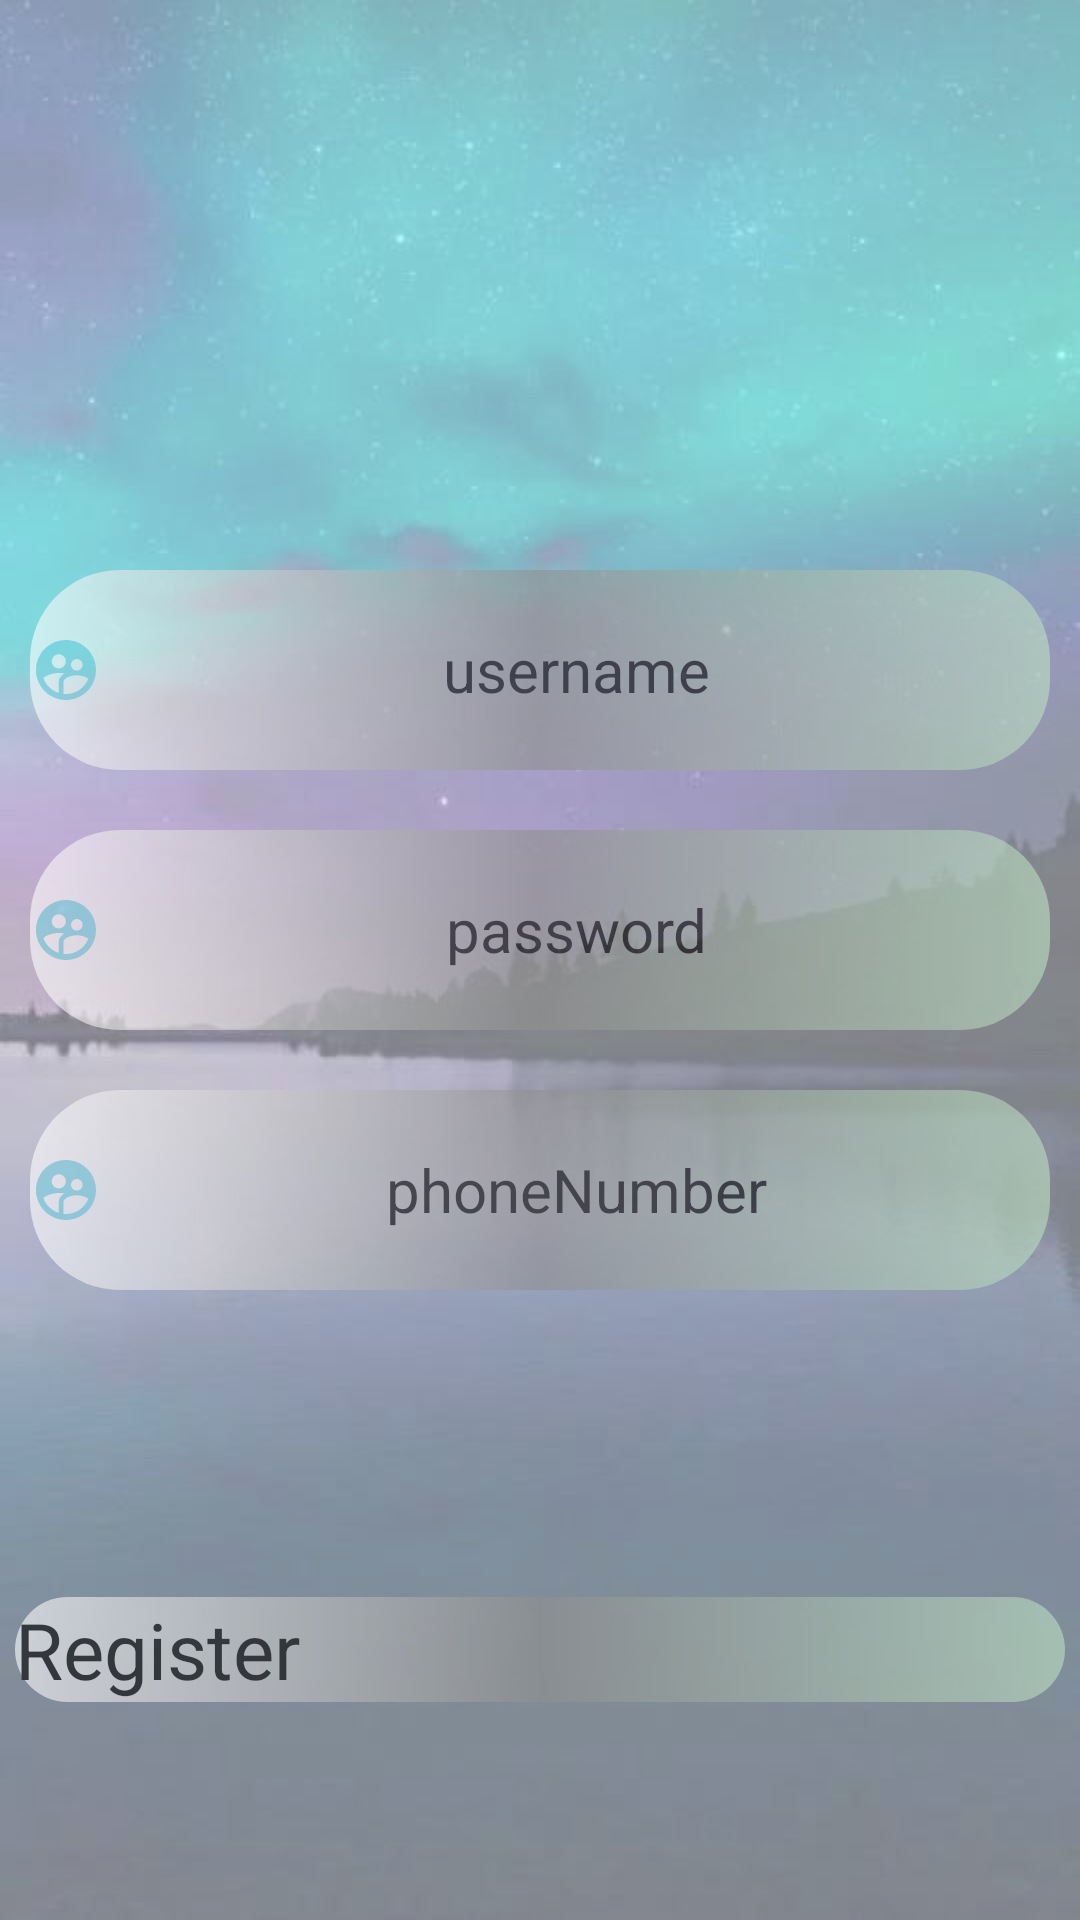

Reconstruct the res/layout file that produces this screen, plus the resources it refers to.
<!-- AndroidManifest.xml: application theme Theme.Daily_homework -->
<!-- res/layout/activity_register.xml -->
<?xml version="1.0" encoding="utf-8"?>
<layout xmlns:android="http://schemas.android.com/apk/res/android">

    <data>

    </data>

    <RelativeLayout
        android:orientation="vertical"
        android:layout_width="match_parent"
        android:layout_height="match_parent">


        <ImageView
            android:background="@drawable/a1"
            android:alpha="0.5"
            android:id="@+id/image"
            android:layout_width="match_parent"
            android:layout_height="match_parent"/>

        <LinearLayout
            android:orientation="vertical"
            android:layout_marginBottom="200dp"
            android:layout_alignParentBottom="true"
            android:layout_width="match_parent"
            android:layout_height="260dp">

            <LinearLayout
                android:layout_weight="1"
                android:layout_width="match_parent"
                android:layout_height="0dp">

                <EditText
                    android:gravity="center"
                    android:alpha="0.6"
                    android:background="@drawable/border1"
                    android:layout_margin="10dp"
                    android:textSize="20dp"
                    android:hint="username"
                    android:drawableLeft="@drawable/user"
                    android:id="@+id/register_username"
                    android:layout_width="match_parent"
                    android:layout_height="match_parent"/>


            </LinearLayout>

            <LinearLayout
                android:layout_weight="1"
                android:layout_width="match_parent"
                android:layout_height="0dp">

                <EditText
                    android:gravity="center"
                    android:alpha="0.6"
                    android:textSize="20dp"
                    android:hint="password"
                    android:layout_margin="10dp"
                    android:drawableLeft="@drawable/user"
                    android:id="@+id/register_pwd"
                    android:background="@drawable/border1"
                    android:layout_width="match_parent"
                    android:layout_height="match_parent"/>

            </LinearLayout>
            <LinearLayout
            android:layout_weight="1"
            android:layout_width="match_parent"
            android:layout_height="0dp">

            <EditText
                android:gravity="center"
                android:alpha="0.6"
                android:textSize="20dp"
                android:hint="phoneNumber"
                android:layout_margin="10dp"
                android:drawableLeft="@drawable/user"
                android:id="@+id/register_phoneNumber"
                android:background="@drawable/border1"
                android:layout_width="match_parent"
                android:layout_height="match_parent"/>

        </LinearLayout>


        </LinearLayout>






        <LinearLayout
            android:gravity="center"
            android:layout_marginBottom="50dp"
            android:layout_alignParentBottom="true"
            android:layout_width="match_parent"
            android:layout_height="80dp">

            <Button
                android:background="@drawable/border1"
                android:alpha="0.6"
                android:textSize="26dp"
                android:text="Register"
                android:layout_margin="5dp"
                android:id="@+id/login_btn"
                android:layout_width="match_parent"
                android:layout_height="wrap_content"/>

        </LinearLayout>


    </RelativeLayout>
</layout>
<!-- resources referenced by this layout -->
<resources>
  <!-- drawable a1: jpg bitmap (drawable, 239915 bytes) -->
  <!-- drawable border1 (drawable) -->
  <?xml version="1.0" encoding="utf-8"?>
  <shape xmlns:android="http://schemas.android.com/apk/res/android">
      <solid android:color="@color/white"/>
      <corners android:radius="30dp" />
      <gradient android:startColor="@color/white" android:centerColor="#909090" android:endColor="#BDE1C3"/>
  
  </shape>
  <!-- drawable user (drawable) -->
  <vector xmlns:android="http://schemas.android.com/apk/res/android"
      android:width="24dp"
      android:height="24dp"
      android:viewportWidth="24"
      android:viewportHeight="24"
      android:tint="#59C8DB"
      android:alpha="0.8">
    <path
        android:fillColor="@android:color/white"
        android:pathData="M11.99,2c-5.52,0 -10,4.48 -10,10s4.48,10 10,10 10,-4.48 10,-10 -4.48,-10 -10,-10zM15.6,8.34c1.07,0 1.93,0.86 1.93,1.93 0,1.07 -0.86,1.93 -1.93,1.93 -1.07,0 -1.93,-0.86 -1.93,-1.93 -0.01,-1.07 0.86,-1.93 1.93,-1.93zM9.6,6.76c1.3,0 2.36,1.06 2.36,2.36 0,1.3 -1.06,2.36 -2.36,2.36s-2.36,-1.06 -2.36,-2.36c0,-1.31 1.05,-2.36 2.36,-2.36zM9.6,15.89v3.75c-2.4,-0.75 -4.3,-2.6 -5.14,-4.96 1.05,-1.12 3.67,-1.69 5.14,-1.69 0.53,0 1.2,0.08 1.9,0.22 -1.64,0.87 -1.9,2.02 -1.9,2.68zM11.99,20c-0.27,0 -0.53,-0.01 -0.79,-0.04v-4.07c0,-1.42 2.94,-2.13 4.4,-2.13 1.07,0 2.92,0.39 3.84,1.15 -1.17,2.97 -4.06,5.09 -7.45,5.09z"/>
  </vector>
  <style name="Theme.Daily_homework" parent="Theme.MaterialComponents.DayNight.DarkActionBar">
          
          <item name="colorPrimary">@color/purple_200</item>
          <item name="colorPrimaryVariant">@color/purple_700</item>
          <item name="colorOnPrimary">@color/black</item>
          
          <item name="colorSecondary">@color/teal_200</item>
          <item name="colorSecondaryVariant">@color/teal_200</item>
          <item name="colorOnSecondary">@color/black</item>
          
          <item name="android:statusBarColor" tools:targetApi="l">?attr/colorPrimaryVariant</item>
          
      </style>
  <!-- not gathered from this repository: default colours our renderer supplied (Android Studio template values) -->
  <color name="purple_200">#FFBB86FC</color>
  <color name="purple_700">#FF3700B3</color>
  <color name="teal_200">#FF03DAC5</color>
  <color name="black">#FF000000</color>
  <color name="white">#FFFFFFFF</color>
</resources>
